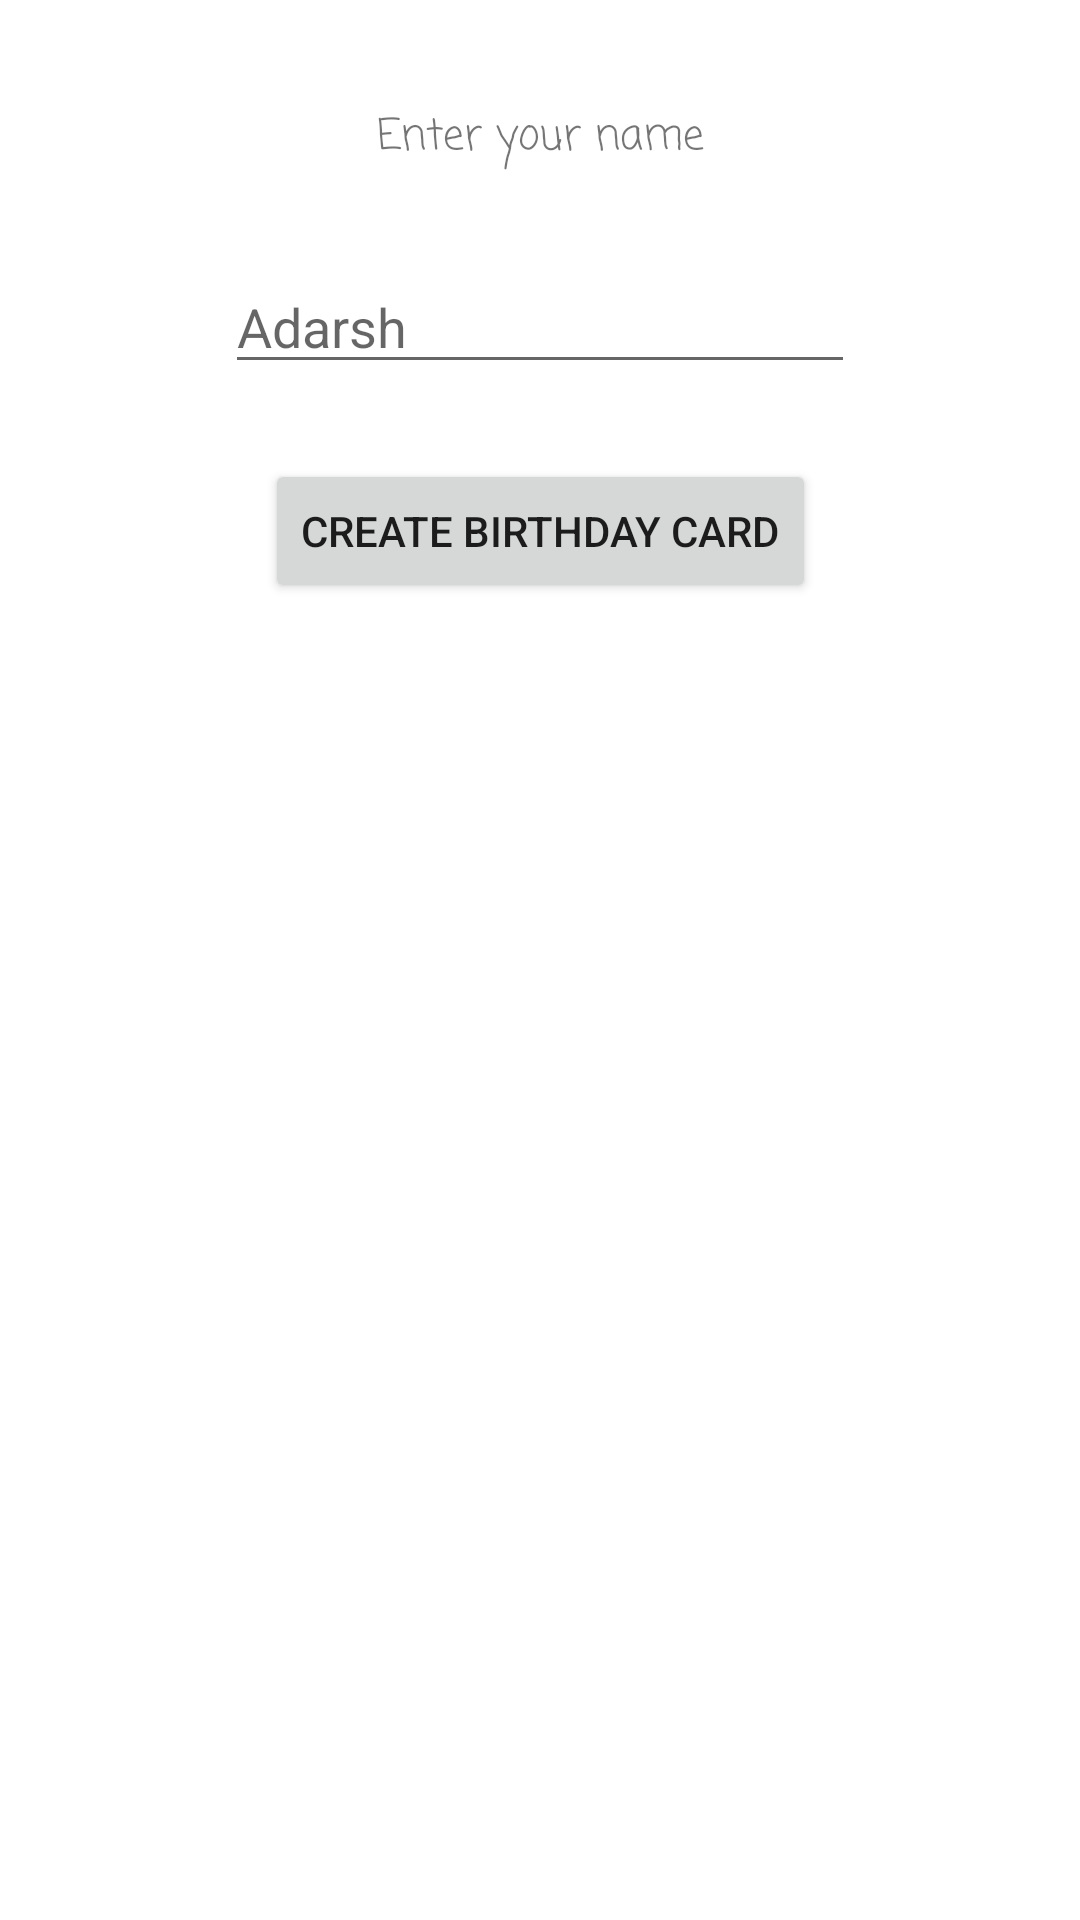

This screen was rendered from an Android layout file. Write that file and the resources it references.
<!-- AndroidManifest.xml: application theme Theme.BirthdayWisher -->
<!-- res/layout/activity_main.xml -->
<?xml version="1.0" encoding="utf-8"?>
<androidx.constraintlayout.widget.ConstraintLayout xmlns:android="http://schemas.android.com/apk/res/android"
    xmlns:app="http://schemas.android.com/apk/res-auto"
    xmlns:tools="http://schemas.android.com/tools"
    android:layout_width="match_parent"
    android:layout_height="match_parent"
    tools:context=".MainActivity">

    <TextView
        android:id="@+id/helperMessage"
        android:layout_width="wrap_content"
        android:layout_height="wrap_content"
        android:layout_marginTop="35dp"
        android:fontFamily="casual"
        android:text="@string/enter_your_name"
        app:layout_constraintEnd_toEndOf="parent"
        app:layout_constraintStart_toStartOf="parent"
        app:layout_constraintTop_toTopOf="parent" />

    <EditText
        android:id="@+id/inputData"
        android:layout_width="wrap_content"
        android:layout_height="wrap_content"
        android:layout_marginTop="30dp"
        android:ems="10"
        android:inputType="textPersonName"
       android:hint="Adarsh"
        app:layout_constraintEnd_toEndOf="parent"
        app:layout_constraintStart_toStartOf="parent"
        app:layout_constraintTop_toBottomOf="@+id/helperMessage" />

    <Button
        android:id="@+id/Createcard"
        android:layout_width="wrap_content"
        android:layout_height="wrap_content"
        android:layout_marginTop="25dp"
        android:text="Create Birthday Card"
        app:layout_constraintEnd_toEndOf="parent"
        app:layout_constraintStart_toStartOf="parent"
        android:onClick="createBirthdayCard"
        app:layout_constraintTop_toBottomOf="@+id/inputData" />
</androidx.constraintlayout.widget.ConstraintLayout>
<!-- resources referenced by this layout -->
<resources>
  <string name="enter_your_name">Enter your name</string>
  <style name="Theme.BirthdayWisher" parent="Theme.MaterialComponents.DayNight.DarkActionBar">
          
          <item name="colorPrimary">@color/purple_500</item>
          <item name="colorPrimaryVariant">@color/purple_700</item>
          <item name="colorOnPrimary">@color/white</item>
          
          <item name="colorSecondary">@color/teal_200</item>
          <item name="colorSecondaryVariant">@color/teal_700</item>
          <item name="colorOnSecondary">@color/black</item>
          
          <item name="android:statusBarColor">?attr/colorPrimaryVariant</item>
          
      </style>
  <!-- not gathered from this repository: default colours our renderer supplied (Android Studio template values) -->
  <color name="purple_500">#FF6200EE</color>
  <color name="purple_700">#FF3700B3</color>
  <color name="teal_200">#FF03DAC5</color>
  <color name="teal_700">#FF018786</color>
  <color name="black">#FF000000</color>
  <color name="white">#FFFFFFFF</color>
</resources>
